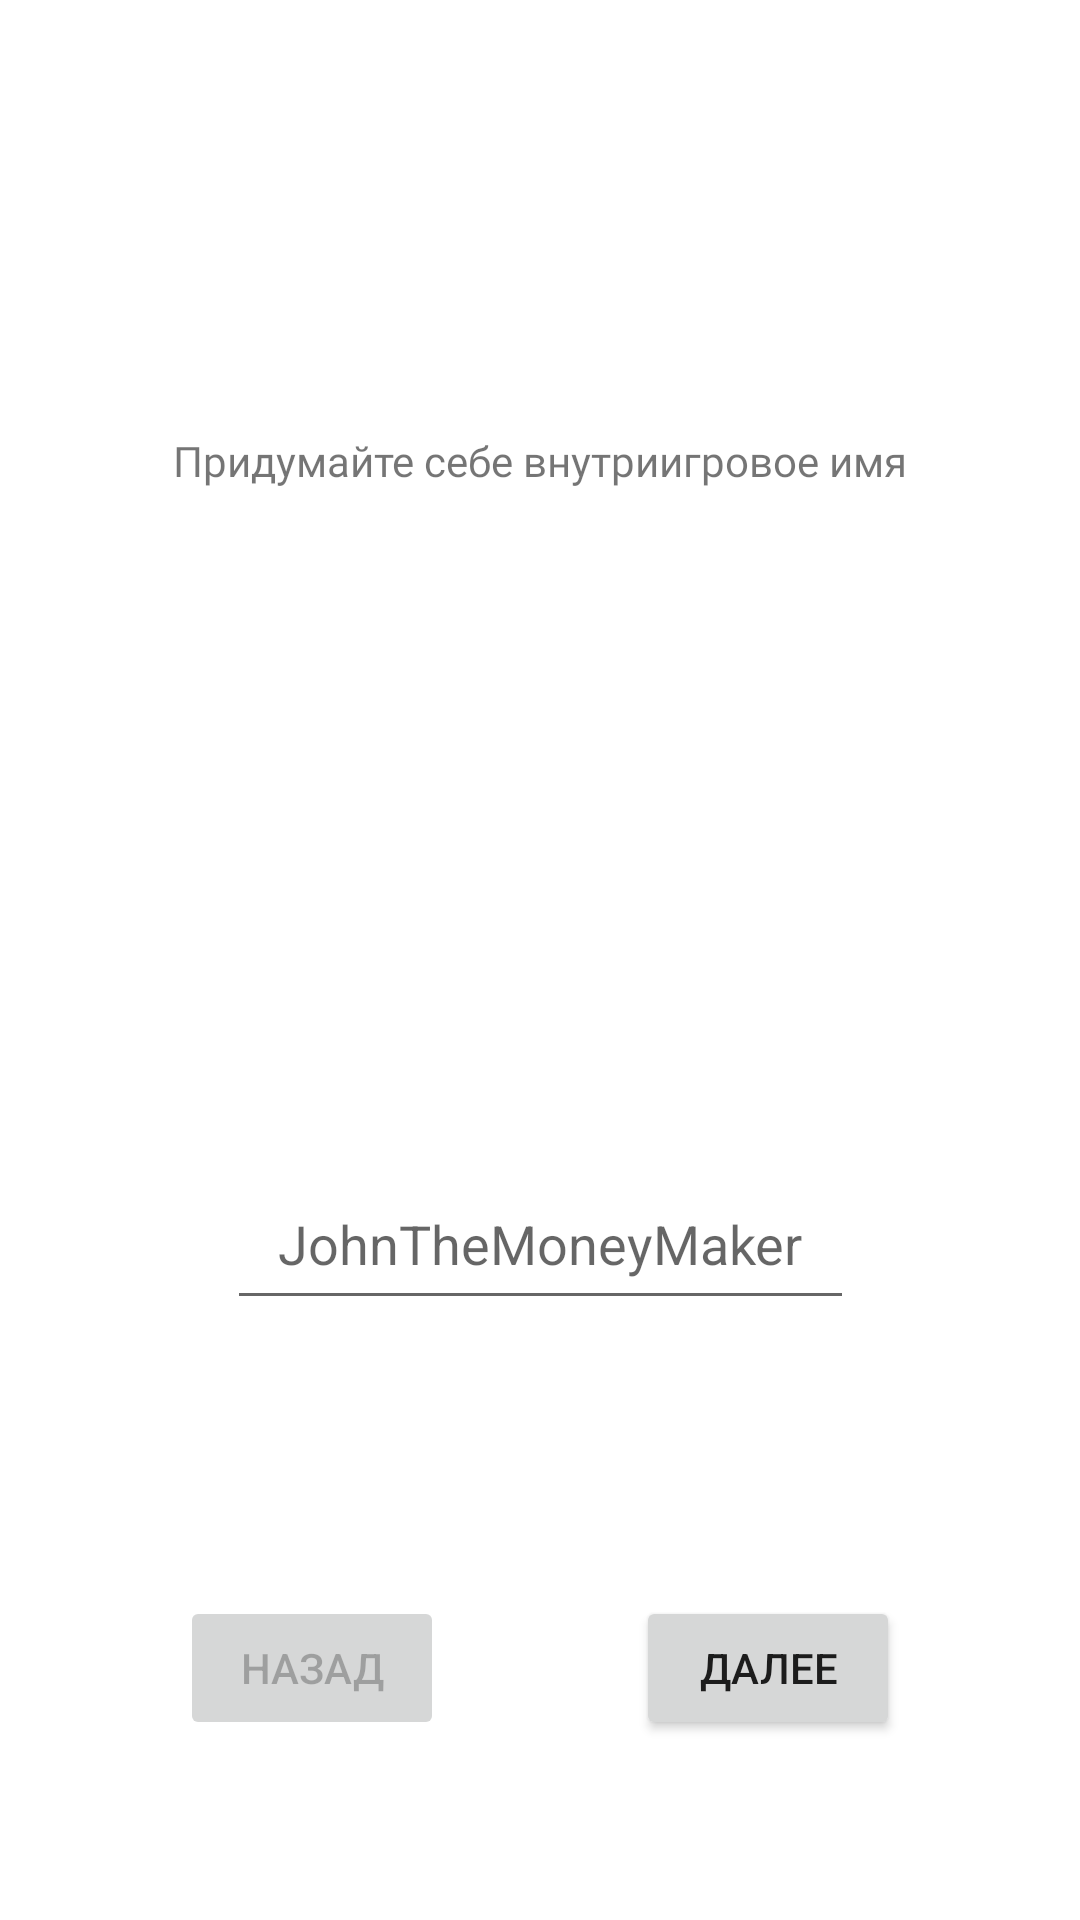

The Android layout XML behind this screen, and the referenced resources:
<!-- AndroidManifest.xml: application theme Theme.VTBHackThonCC -->
<!-- res/layout/welcome_screen.xml -->
<?xml version="1.0" encoding="utf-8"?>
<androidx.constraintlayout.widget.ConstraintLayout xmlns:android="http://schemas.android.com/apk/res/android"
    xmlns:app="http://schemas.android.com/apk/res-auto"
    xmlns:tools="http://schemas.android.com/tools"
    android:layout_width="match_parent"
    android:layout_height="match_parent">

    <Button
        android:id="@+id/goNext"
        android:layout_width="wrap_content"
        android:layout_height="wrap_content"
        android:layout_marginEnd="60dp"
        android:layout_marginBottom="60dp"
        android:onClick="goNext"
        android:text="Далее"
        app:layout_constraintBottom_toBottomOf="parent"
        app:layout_constraintEnd_toEndOf="parent" />

    <TextView
        android:id="@+id/invitationToAction"
        android:layout_width="257dp"
        android:layout_height="101dp"
        android:layout_marginTop="144dp"
        android:fontFamily="@font/roboto"
        android:text="Придумайте себе внутриигровое имя"
        android:textAlignment="center"
        android:typeface="normal"
        app:layout_constraintEnd_toEndOf="parent"
        app:layout_constraintStart_toStartOf="parent"
        app:layout_constraintTop_toTopOf="parent" />

    <EditText
        android:id="@+id/inputNameAge"
        android:layout_width="209dp"
        android:layout_height="54dp"
        android:layout_marginBottom="200dp"
        android:ems="10"
        android:hint="JohnTheMoneyMaker"
        android:inputType="textPersonName"
        android:textAlignment="center"
        app:layout_constraintBottom_toBottomOf="parent"
        app:layout_constraintEnd_toEndOf="parent"
        app:layout_constraintStart_toStartOf="parent" />

    <Button
        android:id="@+id/goBack"
        android:layout_width="wrap_content"
        android:layout_height="wrap_content"
        android:layout_marginStart="60dp"
        android:layout_marginBottom="60dp"
        android:enabled="false"
        android:text="Назад"
        app:layout_constraintBottom_toBottomOf="parent"
        app:layout_constraintStart_toStartOf="parent" />

</androidx.constraintlayout.widget.ConstraintLayout>
<!-- resources referenced by this layout -->
<resources>
  <style name="Theme.VTBHackThonCC" parent="Theme.MaterialComponents.DayNight.DarkActionBar">
          
          <item name="colorPrimary">@color/purple_500</item>
          <item name="colorPrimaryVariant">@color/purple_700</item>
          <item name="colorOnPrimary">@color/white</item>
          
          <item name="colorSecondary">@color/teal_200</item>
          <item name="colorSecondaryVariant">@color/teal_700</item>
          <item name="colorOnSecondary">@color/black</item>
          
          <item name="android:statusBarColor" tools:targetApi="l">?attr/colorPrimaryVariant</item>
          
      </style>
  <!-- not gathered from this repository: default colours our renderer supplied (Android Studio template values) -->
  <color name="purple_500">#FF6200EE</color>
  <color name="purple_700">#FF3700B3</color>
  <color name="teal_200">#FF03DAC5</color>
  <color name="teal_700">#FF018786</color>
  <color name="black">#FF000000</color>
  <color name="white">#FFFFFFFF</color>
</resources>
